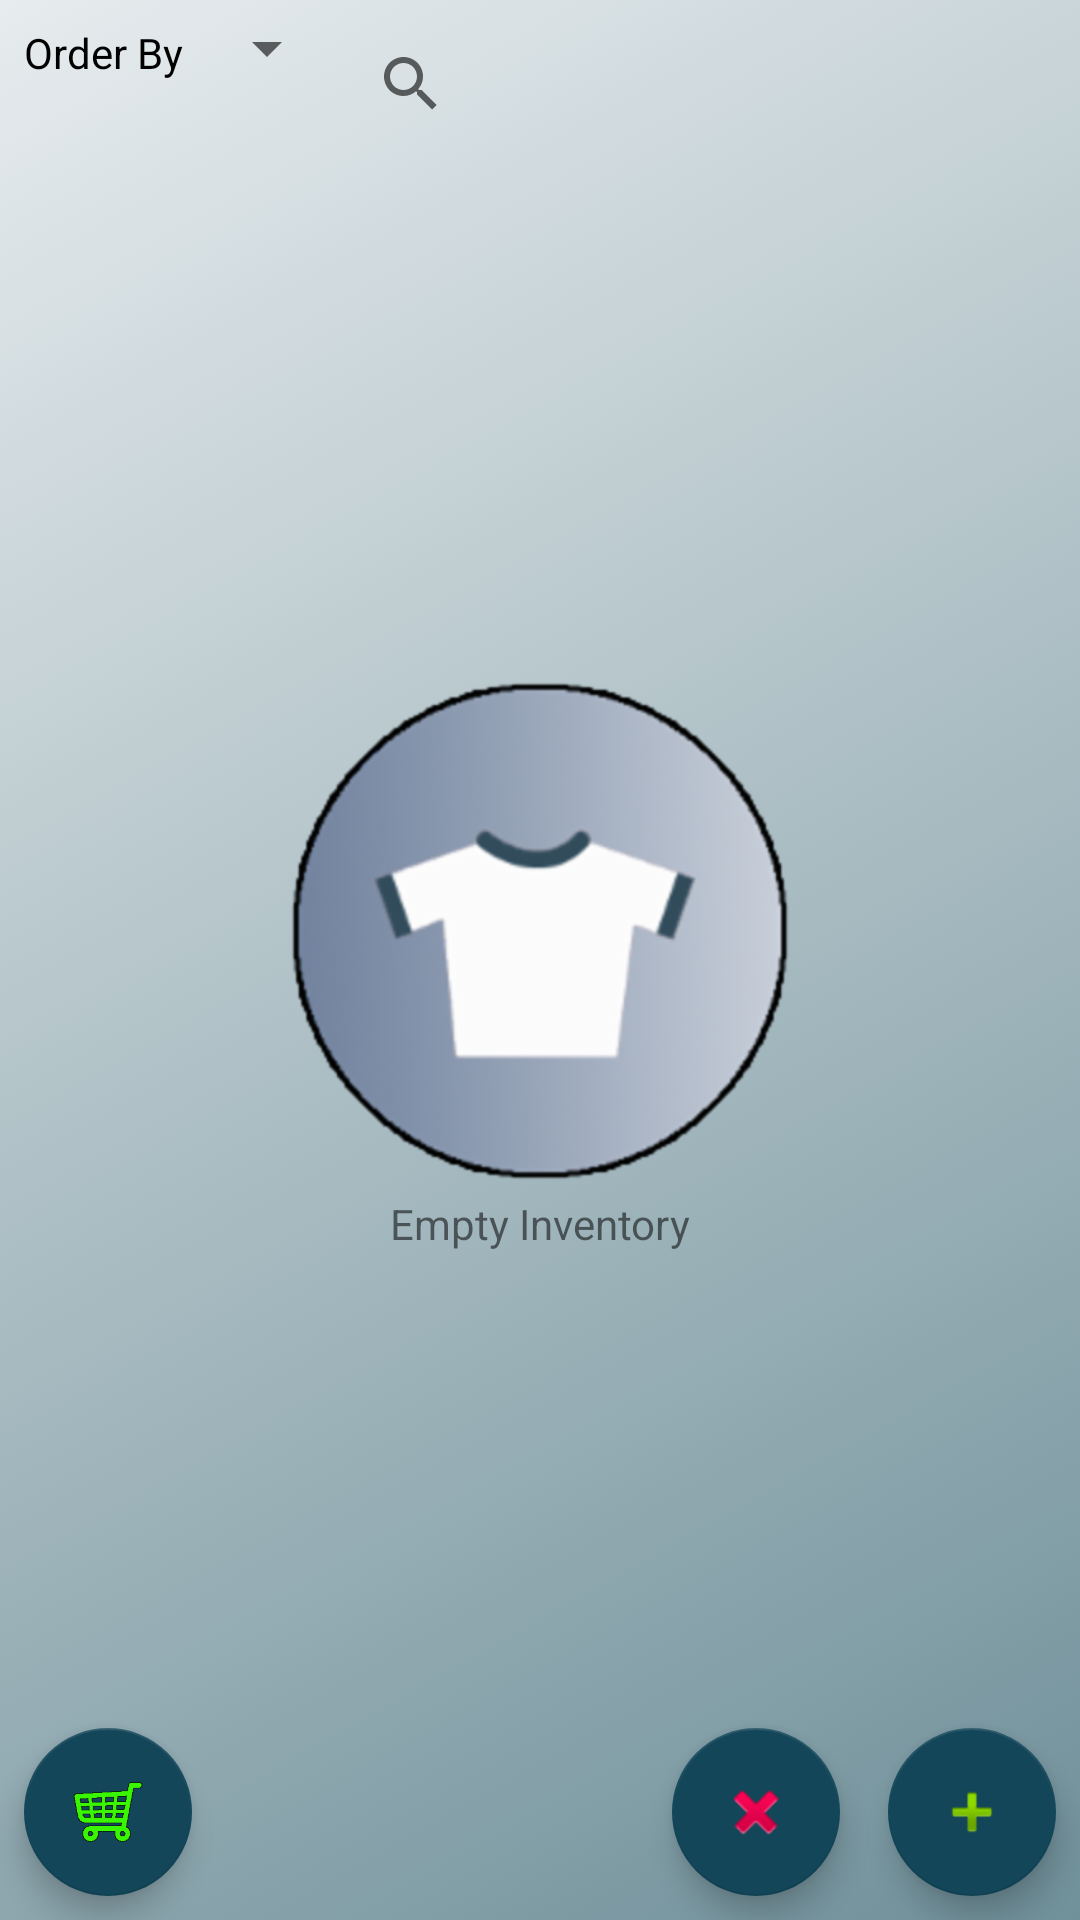

This screen was rendered from an Android layout file. Write that file and the resources it references.
<!-- AndroidManifest.xml: application theme AppTheme -->
<!-- res/layout/activity_main.xml -->
<?xml version="1.0" encoding="utf-8"?>
<RelativeLayout xmlns:android="http://schemas.android.com/apk/res/android"
    xmlns:app="http://schemas.android.com/apk/res-auto"
    xmlns:tools="http://schemas.android.com/tools"
    android:layout_width="match_parent"
    android:layout_height="match_parent"
    android:background="@drawable/main_background"
    tools:context="com.example.android.inventoryapp.MainActivity">
    
    <LinearLayout
        android:layout_width="match_parent"
        android:layout_height="match_parent"
        android:orientation="vertical">
        <LinearLayout
            android:layout_width="match_parent"
            android:layout_height="wrap_content"
            android:padding="@dimen/x_small">
            <TextView
                android:text="Order By"
                android:padding="@dimen/x_small"
                android:textColor="@android:color/black"
                android:layout_width="wrap_content"
                android:layout_height="wrap_content" />

            <android.support.v7.widget.AppCompatSpinner
                android:id="@+id/order_by_spinner"
                android:layout_width="wrap_content"
                android:layout_height="wrap_content">
            </android.support.v7.widget.AppCompatSpinner>

            <android.support.v7.widget.SearchView
                android:id="@+id/search_view"
                android:layout_width="wrap_content"
                android:layout_height="wrap_content"
                android:imeOptions="actionSearch">
            </android.support.v7.widget.SearchView>

        </LinearLayout>

        <android.support.v7.widget.RecyclerView
            android:id="@+id/recycler_view"
            android:layout_width="match_parent"
            android:layout_height="match_parent">
        </android.support.v7.widget.RecyclerView>

    </LinearLayout>

    <android.support.design.widget.FloatingActionButton
        android:id="@+id/fab_shop"
        android:layout_width="wrap_content"
        android:layout_height="wrap_content"
        android:layout_alignParentBottom="true"
        android:layout_alignParentLeft="true"
        android:layout_margin="@dimen/small"
        app:backgroundTint="@color/colorPetrol"
        android:src= "@drawable/icon_shop_cart"/>

    <android.support.design.widget.FloatingActionButton
        android:id="@+id/fab_add"
        android:layout_width="wrap_content"
        android:layout_height="wrap_content"
        android:layout_alignParentBottom="true"
        android:layout_alignParentRight="true"
        android:layout_margin="@dimen/small"
        app:backgroundTint="@color/colorPetrol"
        android:src= "@android:drawable/ic_input_add"/>

    <android.support.design.widget.FloatingActionButton
        android:id="@+id/fab_delete"
        android:layout_width="wrap_content"
        android:layout_height="wrap_content"
        android:layout_alignParentBottom="true"
        android:layout_toLeftOf="@id/fab_add"
        android:layout_margin="@dimen/small"
        app:backgroundTint="@color/colorPetrol"
        android:src= "@android:drawable/ic_delete"/>

    
    <RelativeLayout
        android:id="@+id/empty_view"
        android:layout_width="wrap_content"
        android:layout_height="wrap_content"
        android:layout_centerInParent="true">

        <ImageView
            android:id="@+id/empty_image"
            android:src="@drawable/empty_shirt_icon"
            android:contentDescription="@string/description_empty_image"
            android:layout_width="@dimen/activity_edit_width"
            android:layout_height="@dimen/activity_edit_width"
            android:adjustViewBounds="true"
            android:layout_centerHorizontal="true" />

        <TextView
            android:id="@+id/empty_text"
            android:layout_below="@id/empty_image"
            android:layout_centerHorizontal="true"
            android:text="@string/empty_inventory_text"
            android:layout_height="wrap_content"
            android:layout_width="wrap_content" />

    </RelativeLayout>

</RelativeLayout>
<!-- resources referenced by this layout -->
<resources>
  <color name="colorPetrol">#124658</color>
  <dimen name="activity_edit_width">176dp</dimen>
  <dimen name="small">8dp</dimen>
  <dimen name="x_small">4dp</dimen>
  <!-- drawable empty_shirt_icon: png bitmap (drawable-hdpi, 24142 bytes) -->
  <!-- drawable icon_shop_cart: png bitmap (drawable, 4060 bytes) -->
  <!-- drawable main_background (drawable) -->
  <?xml version="1.0" encoding="utf-8"?>
  <selector xmlns:android="http://schemas.android.com/apk/res/android">
      <item>
          <shape>
              <gradient android:angle="135"
                  android:endColor="@color/colorSilver"
                  android:startColor="@color/colorPetrolGray" />
          </shape>
      </item>
  </selector>
  <string name="description_empty_image">Empty Image</string>
  <string name="empty_inventory_text">Empty Inventory</string>
  <style name="AppTheme" parent="Theme.AppCompat.Light.DarkActionBar">
          
          <item name="colorPrimary">@color/colorPetrol</item>
          <item name="colorPrimaryDark">@color/colorPetrolDark</item>
          <item name="colorAccent">@color/colorWeirdGreen</item>
      </style>
  <color name="colorSilver">#e7ecee</color>
  <color name="colorPetrolGray">#70909A</color>
  <color name="colorPetrolDark">#0C313D</color>
  <color name="colorWeirdGreen">#87E76D</color>
</resources>
